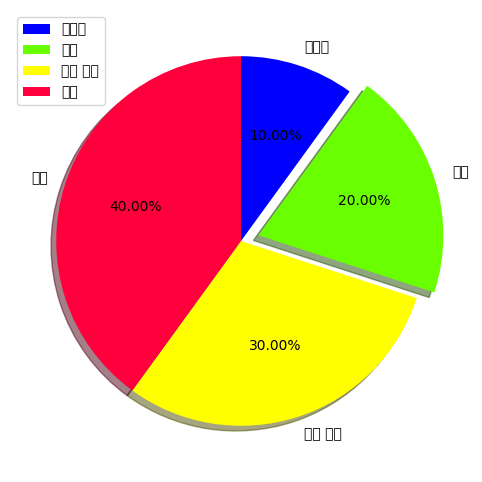

Python code for this plot:
import matplotlib.pyplot as plt
plt.rcParams['font.family'] = 'Malgun Gothic'

slices = [1, 2, 3, 4]
hobbies = ['잠자기', '외식', '영화 감상', '운동']
mycolors = ['blue', '#6AFF00', 'yellow', '#FF003C']

plt.figure(figsize=(10,6))
plt.pie(x=slices, labels=hobbies, shadow=True, explode=(0, 0.1, 0, 0),
        colors=mycolors, autopct='%1.2f%%', startangle=90, counterclock=False)

plt.legend(loc=2)

filename = 'pieGraph01.png'
plt.savefig(filename, dpi=400, bbox_inches='tight')
print(filename + ' Saved...')
plt.show()
